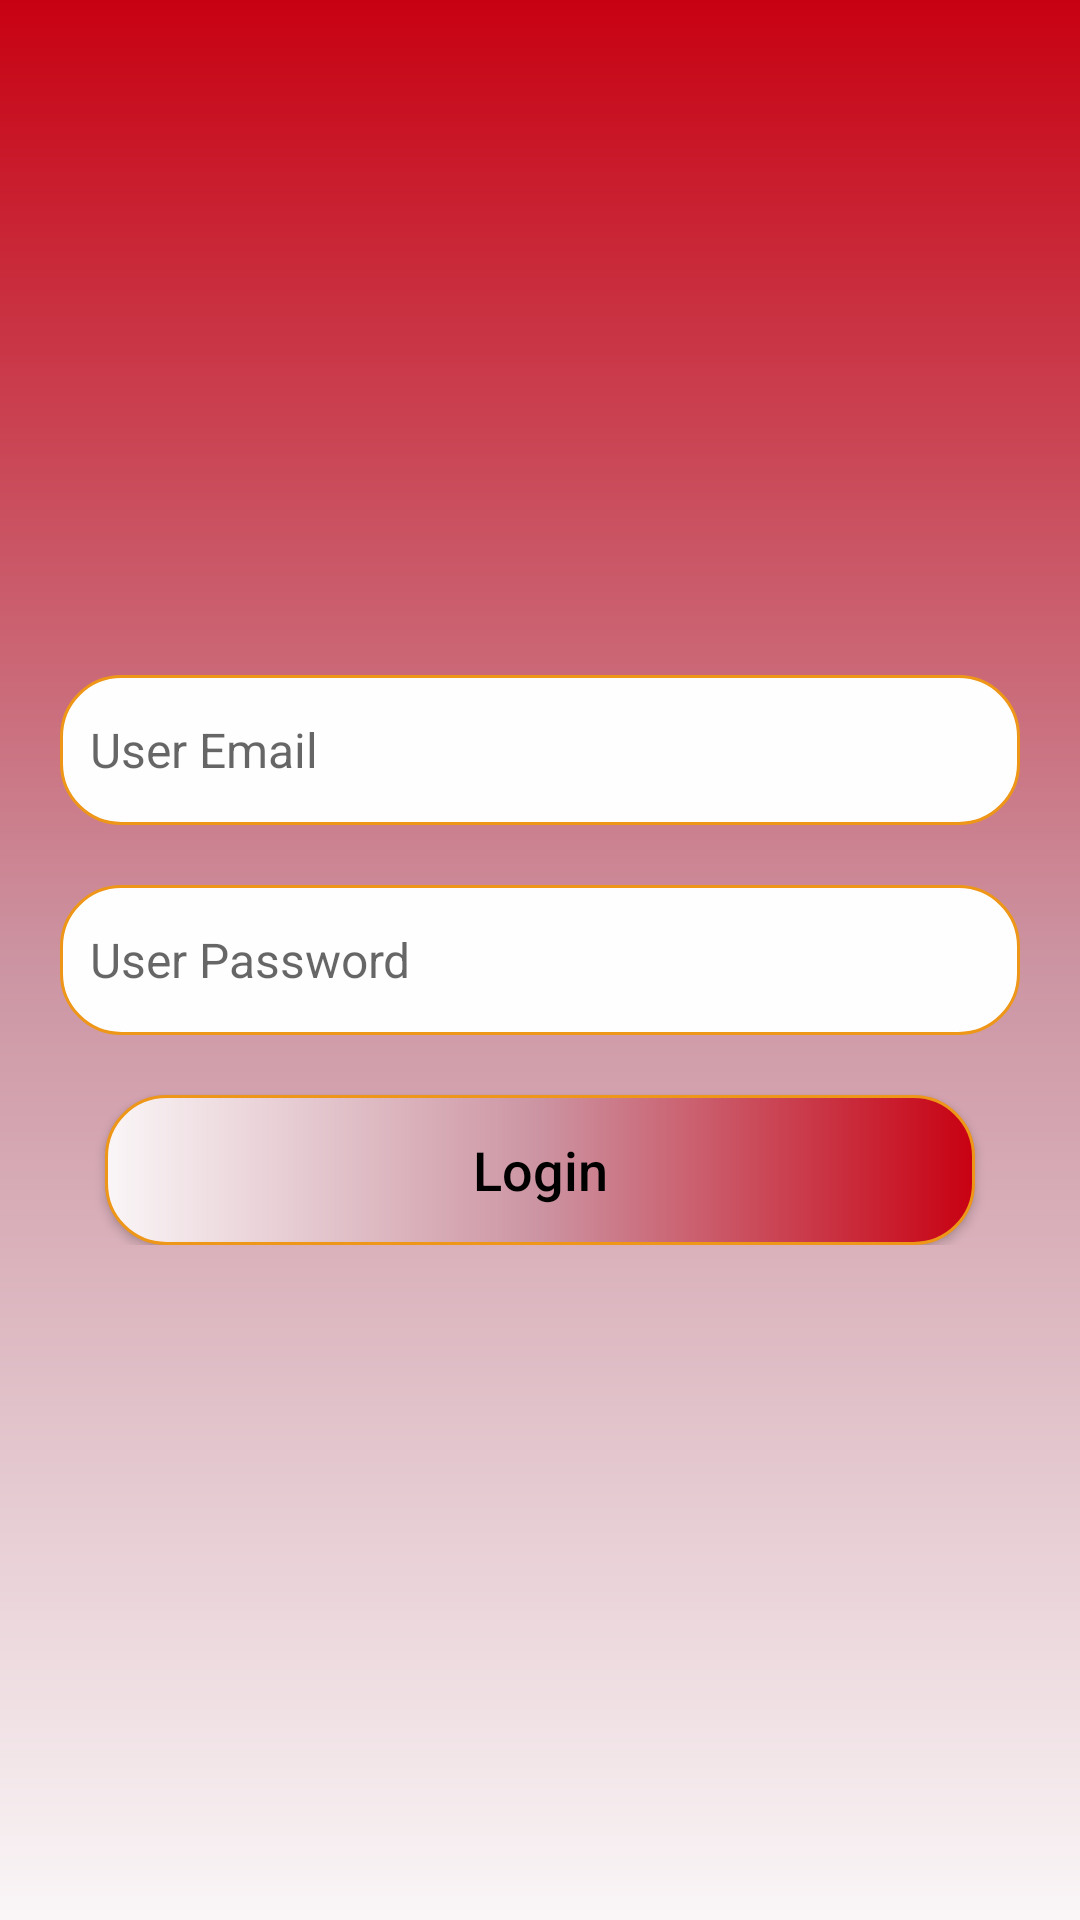

This screen was rendered from an Android layout file. Write that file and the resources it references.
<!-- AndroidManifest.xml: application theme AppTheme -->
<!-- res/layout/activity_main.xml -->
<?xml version="1.0" encoding="utf-8"?>
<RelativeLayout xmlns:android="http://schemas.android.com/apk/res/android"
    xmlns:app="http://schemas.android.com/apk/res-auto"
    xmlns:tools="http://schemas.android.com/tools"
    android:layout_width="match_parent"
    android:layout_height="match_parent"
    android:background="@drawable/screen_background"
    tools:context=".MainActivity">

    <LinearLayout
        android:layout_width="match_parent"
        android:layout_height="wrap_content"
        android:layout_centerInParent="true"
        android:layout_marginLeft="20dp"
        android:layout_marginRight="20dp"
        android:orientation="vertical">

        <EditText
            android:layout_width="match_parent"
            android:layout_height="50dp"
            android:background="@drawable/edittext_background"
            android:hint="@string/user_email"
            android:padding="10dp"
            android:textSize="16dp"
            android:singleLine="true"
            android:inputType="textEmailAddress"
            android:textColor="#000000" />

        <EditText
            android:layout_width="match_parent"
            android:layout_height="50dp"
            android:layout_marginTop="20dp"
            android:background="@drawable/edittext_background"
            android:hint="@string/user_password"
            android:padding="10dp"
            android:textSize="16dp"
            android:singleLine="true"
            android:inputType="textPassword"
            android:textColor="#000000" />

        <Button
            android:layout_width="match_parent"
            android:layout_height="50dp"
            android:layout_marginLeft="15dp"
            android:layout_marginTop="20dp"
            android:layout_marginRight="15dp"
            android:background="@drawable/button_background"
            android:text="Login"
            android:textAllCaps="false"
            android:textColor="#000000"
            android:textSize="18dp" />


    </LinearLayout>


</RelativeLayout>
<!-- resources referenced by this layout -->
<resources>
  <!-- drawable button_background (drawable) -->
  <?xml version="1.0" encoding="utf-8"?>
  <shape xmlns:android="http://schemas.android.com/apk/res/android"
      android:shape="rectangle">
      <gradient
          android:startColor="#FAF6F7"
          android:endColor="#C80112"
          android:centerColor="#CC94A2"/>
      <stroke android:width="1dp"
          android:color="#EE9617"/>
      <corners android:radius="20dp"/>
  </shape>
  <!-- drawable edittext_background (drawable) -->
  <?xml version="1.0" encoding="utf-8"?>
  <shape xmlns:android="http://schemas.android.com/apk/res/android"
      android:shape="rectangle">
      <solid android:color="#fefefe"/>
      <corners android:radius="20dp"/>
      <stroke android:width="1dp"
          android:color="#EE9617"/>
  
  
  
  </shape>
  <!-- drawable screen_background (drawable) -->
  <?xml version="1.0" encoding="utf-8"?>
  <shape xmlns:android="http://schemas.android.com/apk/res/android">
  
     <gradient
         android:startColor="#FAF6F7"
         android:endColor="#C80112"
         android:centerColor="#CC94A2"
         android:angle="90">
  
     </gradient>
  
  </shape>
  <string name="user_email">User Email</string>
  <string name="user_password">User Password</string>
  <style name="AppTheme" parent="Theme.AppCompat.Light.NoActionBar">
          
          <item name="colorPrimary">#C80112</item>
          <item name="colorPrimaryDark">#C80112</item>
          <item name="colorAccent">@color/colorAccent</item>
      </style>
  <!-- not gathered from this repository: default colours our renderer supplied (Android Studio template values) -->
  <color name="colorAccent">#FF03DAC5</color>
</resources>
